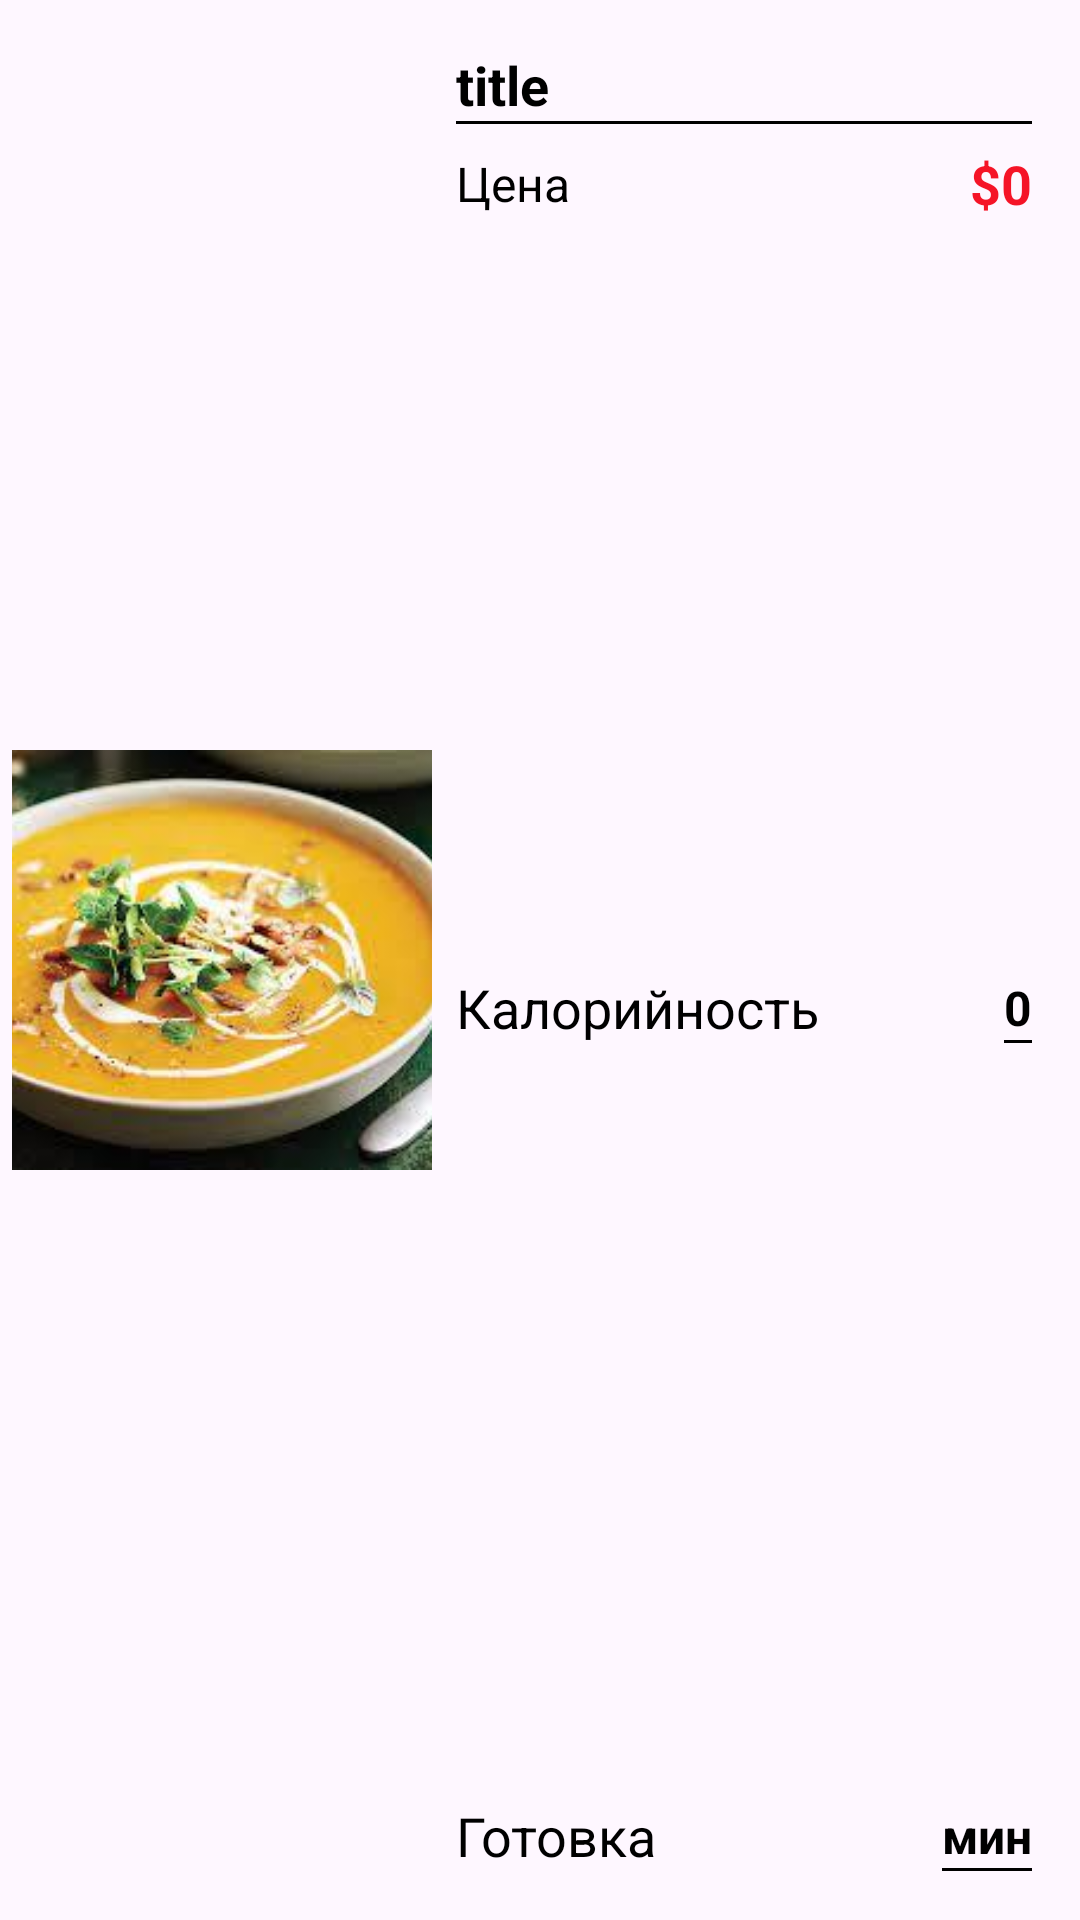

Layout XML and referenced resources for this Android screen:
<!-- AndroidManifest.xml: application theme Theme.JavaMenu -->
<!-- res/layout/activity_viewholder_for_list.xml -->
<?xml version="1.0" encoding="utf-8"?>
<androidx.constraintlayout.widget.ConstraintLayout xmlns:android="http://schemas.android.com/apk/res/android"
    xmlns:app="http://schemas.android.com/apk/res-auto"
    xmlns:tools="http://schemas.android.com/tools"
    android:layout_width="match_parent"
    android:layout_height="wrap_content"
    android:layout_marginBottom="10dp"
    android:background="@drawable/drawable_bckg"
    tools:context=".Holders.activity_viewholder_for_list">

    <View
        android:id="@+id/view2"
        android:layout_width="@+id/cal_onfirs_list"
        android:layout_height="1dp"
        android:background="@color/black"
        app:layout_constraintEnd_toEndOf="@+id/cal_onfirs_list"
        app:layout_constraintHorizontal_bias="1.0"
        app:layout_constraintStart_toStartOf="@+id/cal_onfirs_list"
        app:layout_constraintTop_toBottomOf="@+id/cal_onfirs_list" />

    <TextView
        android:id="@+id/cal_name"
        style="@style/textstyle"
        android:layout_width="wrap_content"
        android:layout_height="wrap_content"
        android:layout_marginStart="8dp"
        android:layout_marginTop="8dp"
        android:layout_marginBottom="8dp"
        android:text="Калорийность"
        app:layout_constraintBottom_toTopOf="@+id/textView14"
        app:layout_constraintStart_toEndOf="@+id/pic_on_firstlist"
        app:layout_constraintTop_toBottomOf="@+id/textView10" />

    <ImageView
        android:id="@+id/pic_on_firstlist"
        android:layout_width="140dp"
        android:layout_height="140dp"
        android:layout_margin="4dp"
        android:scaleType="centerCrop"
        app:layout_constraintBottom_toBottomOf="parent"
        app:layout_constraintStart_toStartOf="parent"
        app:layout_constraintTop_toTopOf="parent"
        app:srcCompat="@drawable/pumpkin_soup" />

        <TextView
            android:id="@+id/title_first_list"
            style="@style/textStyleBold"
            android:layout_width="wrap_content"
            android:layout_height="wrap_content"
            android:layout_marginStart="8dp"
            android:layout_marginTop="16dp"
            android:text="title"
            app:layout_constraintStart_toEndOf="@+id/pic_on_firstlist"
            app:layout_constraintTop_toTopOf="parent" />


    <View
        android:id="@+id/view2"
        android:layout_width="@+id/price_on_first_list"
        android:layout_height="1dp"
        android:layout_marginBottom="8dp"
        android:background="@color/black"
        app:layout_constraintBottom_toTopOf="@+id/cal_name"
        app:layout_constraintEnd_toEndOf="@+id/price_on_first_list"
        app:layout_constraintStart_toStartOf="@+id/title_first_list"
        app:layout_constraintTop_toBottomOf="@+id/title_first_list"
        app:layout_constraintVertical_bias="0.0" />

    <TextView
        android:id="@+id/cal_onfirs_list"
        android:layout_width="wrap_content"
        android:layout_height="wrap_content"
        android:layout_marginEnd="16dp"
        android:text="0"
        android:textColor="@color/black"
        android:textSize="16sp"
        android:textStyle="bold"
        app:layout_constraintBottom_toBottomOf="@+id/cal_name"
        app:layout_constraintEnd_toEndOf="parent"
        app:layout_constraintTop_toTopOf="@+id/cal_name" />

    <TextView
        android:id="@+id/price_on_first_list"
        android:layout_width="wrap_content"
        android:layout_height="wrap_content"
        android:layout_marginEnd="16dp"
        android:text="$0"
        android:textColor="@color/red"
        android:textSize="18sp"
        android:textStyle="bold"
        app:layout_constraintBottom_toBottomOf="@+id/textView10"
        app:layout_constraintEnd_toEndOf="parent"
        app:layout_constraintTop_toTopOf="@+id/textView10" />

    <TextView
        android:id="@+id/textView14"
        style="@style/textstyle"
        android:layout_width="wrap_content"
        android:layout_height="wrap_content"
        android:layout_marginStart="8dp"
        android:layout_marginBottom="16dp"
        android:text="Готовка"
        app:layout_constraintBottom_toBottomOf="parent"
        app:layout_constraintStart_toEndOf="@+id/pic_on_firstlist" />

    <TextView
        android:id="@+id/time_on_firstlist"
        android:layout_width="wrap_content"
        android:layout_height="wrap_content"
        android:layout_marginEnd="16dp"
        android:text="мин"
        android:textSize="16sp"
        android:textColor="@color/black"
        android:textStyle="bold"
        app:layout_constraintBottom_toBottomOf="@+id/textView14"
        app:layout_constraintEnd_toEndOf="parent"
        app:layout_constraintTop_toTopOf="@+id/textView14" />

    <View
        android:id="@+id/view2"
        android:layout_width="@+id/time_on_firstlist"
        android:layout_height="1dp"
        android:background="@color/black"
        app:layout_constraintEnd_toEndOf="@+id/time_on_firstlist"
        app:layout_constraintHorizontal_bias="1.0"
        app:layout_constraintStart_toStartOf="@+id/time_on_firstlist"
        app:layout_constraintTop_toBottomOf="@+id/time_on_firstlist" />

    <TextView
        android:id="@+id/textView10"
        style="@style/textstyle"
        android:layout_width="wrap_content"
        android:layout_height="wrap_content"
        android:layout_marginStart="8dp"
        android:layout_marginTop="10dp"
        android:text="Цена"
        android:textSize="16dp"
        app:layout_constraintStart_toEndOf="@+id/pic_on_firstlist"
        app:layout_constraintTop_toBottomOf="@+id/title_first_list" />

</androidx.constraintlayout.widget.ConstraintLayout>
<!-- resources referenced by this layout -->
<resources>
  <color name="black">#FF000000</color>
  <color name="red">#F51427</color>
  <!-- drawable pumpkin_soup: jpg bitmap (drawable, 12331 bytes) -->
  <style name="textStyleBold" parent="Widget.AppCompat.TextView">
          <item name="android:textSize">18sp</item>
          <item name="android:textColor">@color/black</item>
          <item name="android:textStyle">bold</item>
      </style>
  <style name="textstyle" parent="Widget.AppCompat.TextView">
          <item name="android:textSize">18sp</item>
          <item name="android:textColor">@color/black</item>
      </style>
  <style name="Theme.JavaMenu" parent="Base.Theme.JavaMenu" />
  <style name="Base.Theme.JavaMenu" parent="Theme.Material3.DayNight.NoActionBar">
          
          
      </style>
</resources>
